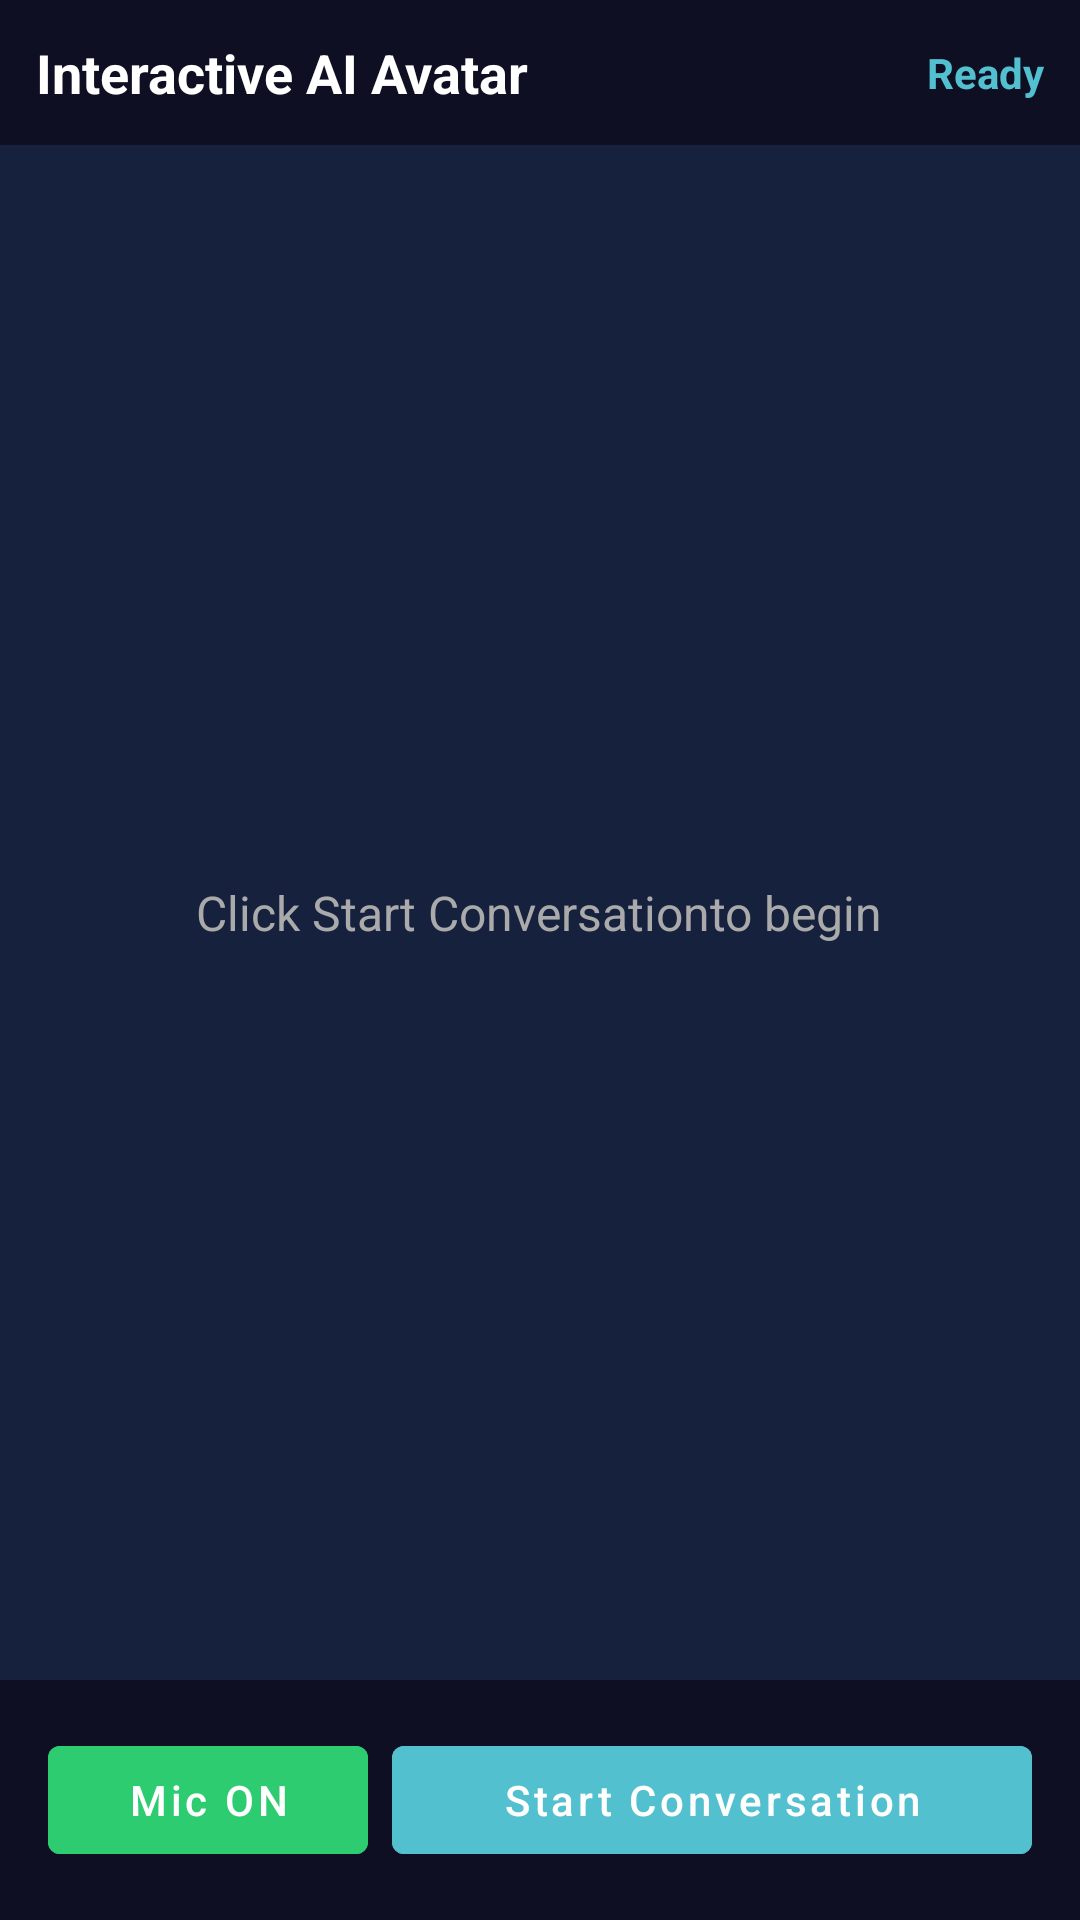

Reconstruct the res/layout file that produces this screen, plus the resources it refers to.
<!-- AndroidManifest.xml: activity theme Theme.AIAvatarDemo -->
<!-- res/layout/activity_main.xml -->
<?xml version="1.0" encoding="utf-8"?>

<LinearLayout xmlns:android="http://schemas.android.com/apk/res/android"
    android:layout_width="match_parent"
    android:layout_height="match_parent"
    android:orientation="vertical"
    android:fitsSystemWindows="true"
    android:background="@color/dark_bg">

    
    <LinearLayout
        android:layout_width="match_parent"
        android:layout_height="wrap_content"
        android:orientation="horizontal"
        android:gravity="center_vertical"
        android:padding="12dp"
        android:background="@color/status_bar_bg">

        <TextView
            android:layout_width="0dp"
            android:layout_height="wrap_content"
            android:layout_weight="1"
            android:text="@string/login_title"
            android:textColor="@color/text_primary"
            android:textSize="18sp"
            android:textStyle="bold" />

        <TextView
            android:id="@+id/tvStatus"
            android:layout_width="wrap_content"
            android:layout_height="wrap_content"
            android:text="@string/status_ready"
            android:textColor="@color/accent_cyan"
            android:textSize="14sp"
            android:textStyle="bold" />

    </LinearLayout>

    
    <FrameLayout
        android:layout_width="match_parent"
        android:layout_height="0dp"
        android:layout_weight="1"
        android:background="@color/card_bg">

        
        <TextureView
            android:id="@+id/videoView"
            android:layout_width="match_parent"
            android:layout_height="match_parent" />

        
        <TextView
            android:id="@+id/tvPlaceholder"
            android:layout_width="wrap_content"
            android:layout_height="wrap_content"
            android:layout_gravity="center"
            android:text="@string/video_placeholder"
            android:textColor="@color/text_secondary"
            android:textSize="16sp"
            android:gravity="center"
            android:visibility="visible" />

    </FrameLayout>

    
    <LinearLayout
        android:layout_width="match_parent"
        android:layout_height="wrap_content"
        android:orientation="horizontal"
        android:gravity="center"
        android:padding="16dp"
        android:background="@color/status_bar_bg">

        
        <com.google.android.material.button.MaterialButton
            android:id="@+id/btnMic"
            android:layout_width="0dp"
            android:layout_height="48dp"
            android:layout_weight="1"
            android:layout_marginEnd="8dp"
            android:text="@string/mic_on"
            android:textAllCaps="false"
            android:textSize="14sp"
            android:backgroundTint="@color/btn_mic_on"
            android:textColor="@color/text_primary"
            android:enabled="false" />

        
        <com.google.android.material.button.MaterialButton
            android:id="@+id/btnStart"
            android:layout_width="0dp"
            android:layout_height="48dp"
            android:layout_weight="2"
            android:text="@string/btn_start_conversation"
            android:textAllCaps="false"
            android:textSize="14sp"
            android:backgroundTint="@color/btn_start"
            android:textColor="@color/text_primary" />

    </LinearLayout>

</LinearLayout>
<!-- resources referenced by this layout -->
<resources>
  <color name="accent_cyan">#FF53C0D0</color>
  <color name="btn_mic_on">#FF2ECC71</color>
  <color name="btn_start">#FF53C0D0</color>
  <color name="card_bg">#FF16213E</color>
  <color name="dark_bg">#FF1A1A2E</color>
  <color name="status_bar_bg">#FF0F0F23</color>
  <color name="text_primary">#FFFFFFFF</color>
  <color name="text_secondary">#FFAAAAAA</color>
  <string name="btn_start_conversation">Start Conversation</string>
  <string name="login_title">Interactive AI Avatar</string>
  <string name="mic_on">Mic ON</string>
  <string name="status_ready">Ready</string>
  <string name="video_placeholder">Click "Start Conversation" to begin</string>
  <style name="Theme.AIAvatarDemo" parent="Theme.MaterialComponents.Light.NoActionBar">
          <item name="colorPrimary">@color/accent_cyan</item>
          <item name="colorPrimaryDark">@color/status_bar_bg</item>
          <item name="colorAccent">@color/accent_cyan</item>
          <item name="android:windowBackground">@color/dark_bg</item>
          <item name="android:statusBarColor">@color/status_bar_bg</item>
      </style>
</resources>
